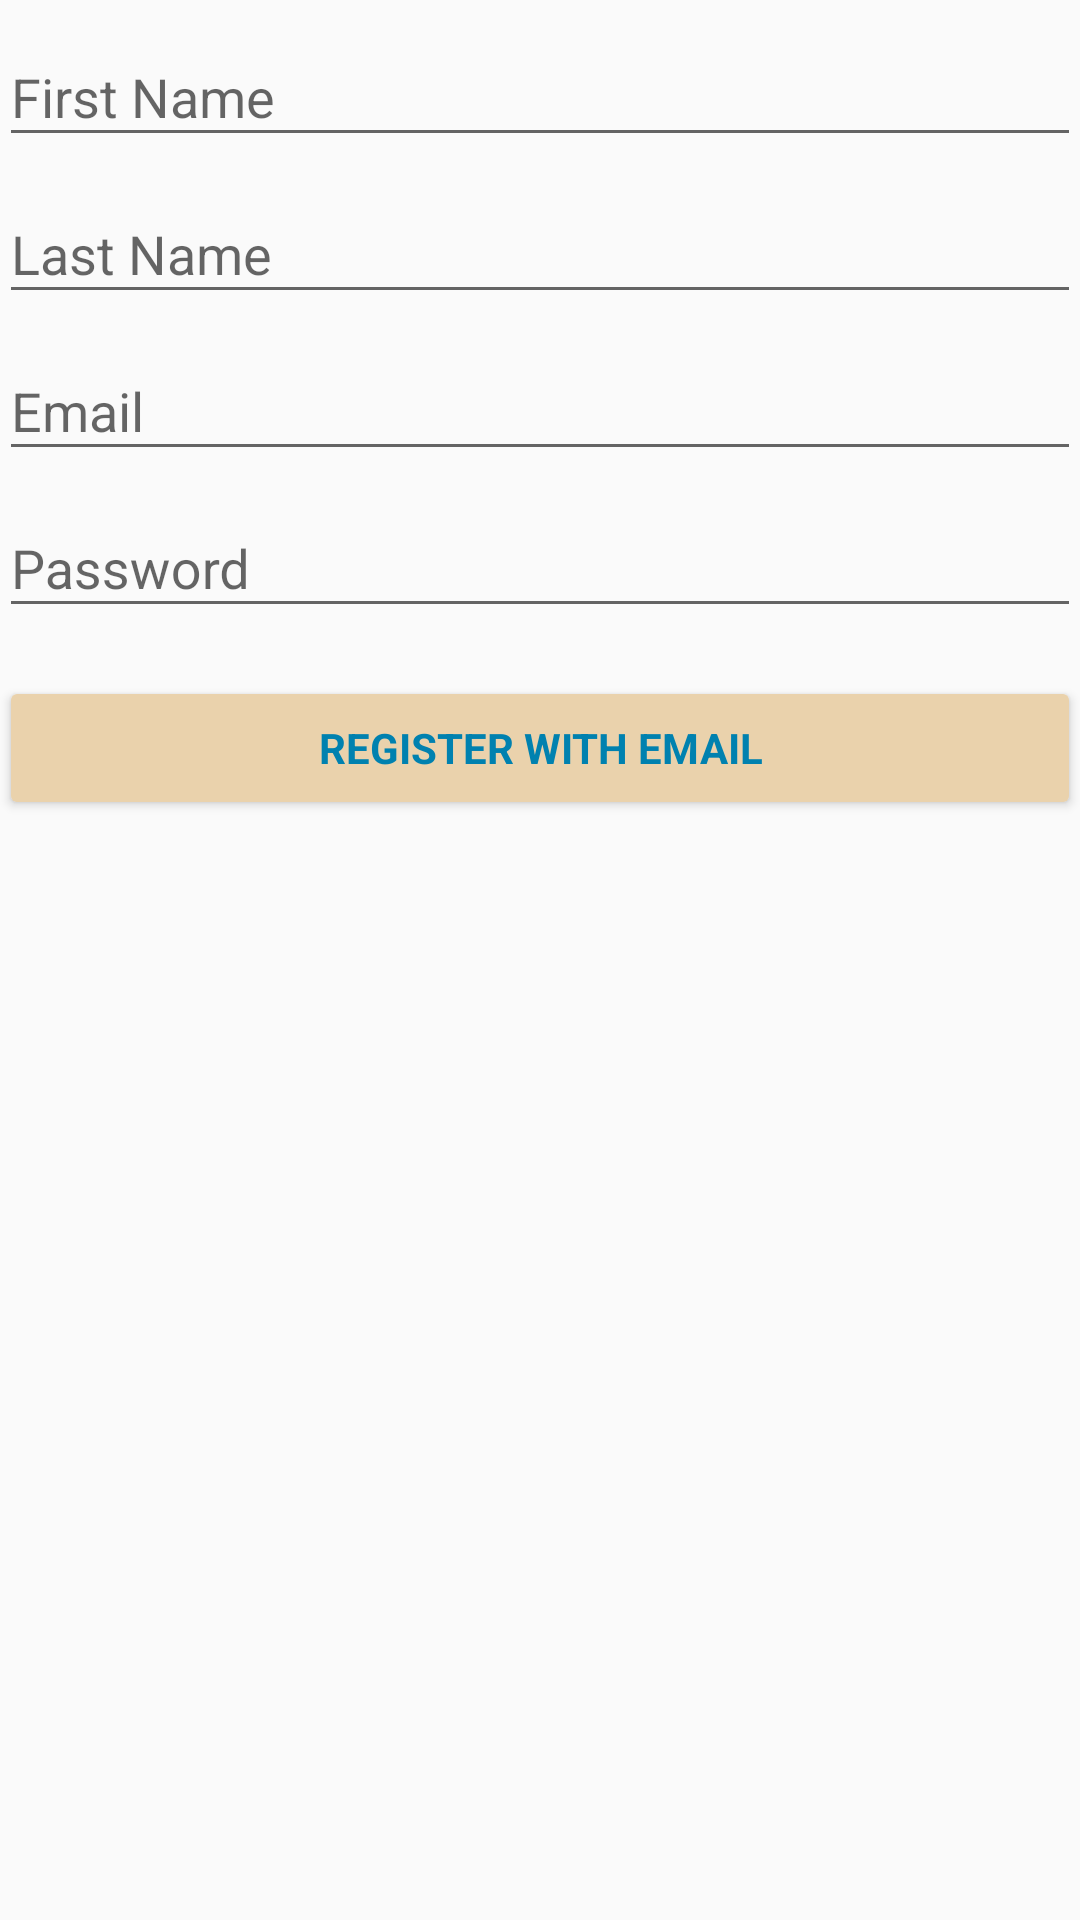

Here is an Android app screen rendered from its layout file. Give the layout XML and the strings, colors and styles it references.
<!-- AndroidManifest.xml: application theme AppTheme -->
<!-- res/layout/activity_registration.xml -->
<LinearLayout xmlns:android="http://schemas.android.com/apk/res/android"
    xmlns:tools="http://schemas.android.com/tools"
    android:layout_width="match_parent"
    android:layout_height="match_parent"
    android:gravity="center_horizontal"
    android:orientation="vertical"
    android:paddingBottom="@dimen/activity_vertical_margin"
    android:paddingLeft="@dimen/activity_horizontal_margin"
    android:paddingRight="@dimen/activity_horizontal_margin"
    android:paddingTop="@dimen/activity_vertical_margin"
    tools:context="edu.gatech.juniordesign.juniordesignpart2.RegistrationActivity">

    <ScrollView
        android:id="@+id/registration_form"
        android:layout_width="match_parent"
        android:layout_height="match_parent">

        <LinearLayout
            android:id="@+id/email_registration_form"
            android:layout_width="match_parent"
            android:layout_height="wrap_content"
            android:orientation="vertical">

            <android.support.design.widget.TextInputLayout
                android:layout_width="match_parent"
                android:layout_height="wrap_content">

                <EditText
                    android:id="@+id/first_name"
                    android:layout_width="match_parent"
                    android:layout_height="wrap_content"
                    android:hint="@string/prompt_first_name"
                    android:imeActionId="6"
                    android:imeActionLabel="@string/action_sign_in_short"
                    android:imeOptions="actionUnspecified"
                    android:inputType="textEmailAddress"
                    android:maxLines="1"
                    android:singleLine="true" />

            </android.support.design.widget.TextInputLayout>

            <android.support.design.widget.TextInputLayout
                android:layout_width="match_parent"
                android:layout_height="wrap_content">

                <EditText
                    android:id="@+id/last_name"
                    android:layout_width="match_parent"
                    android:layout_height="wrap_content"
                    android:hint="@string/prompt_last_name"
                    android:imeActionId="6"
                    android:imeActionLabel="@string/action_sign_in_short"
                    android:imeOptions="actionUnspecified"
                    android:inputType="textEmailAddress"
                    android:maxLines="1"
                    android:singleLine="true" />

            </android.support.design.widget.TextInputLayout>

            <android.support.design.widget.TextInputLayout
                android:layout_width="match_parent"
                android:layout_height="wrap_content">

                <AutoCompleteTextView
                    android:id="@+id/email"
                    android:layout_width="match_parent"
                    android:layout_height="wrap_content"
                    android:hint="@string/prompt_email"
                    android:inputType="textEmailAddress"
                    android:maxLines="1"
                    android:singleLine="true" />

            </android.support.design.widget.TextInputLayout>

            <android.support.design.widget.TextInputLayout
                android:layout_width="match_parent"
                android:layout_height="wrap_content">

                <EditText
                    android:id="@+id/password"
                    android:layout_width="match_parent"
                    android:layout_height="wrap_content"
                    android:hint="@string/prompt_password"
                    android:imeActionId="6"
                    android:imeActionLabel="@string/action_sign_in_short"
                    android:imeOptions="actionUnspecified"
                    android:inputType="textPassword"
                    android:maxLines="1"
                    android:singleLine="true" />

            </android.support.design.widget.TextInputLayout>

            <Button
                android:id="@+id/email_sign_in_button"
                style="?android:textAppearanceSmall"
                android:layout_width="match_parent"
                android:layout_height="wrap_content"
                android:layout_marginTop="16dp"
                android:text="@string/action_sign_in"
                android:textColor="@color/colorPrimaryDark"
                android:backgroundTint="@color/buttonColor"
                android:textStyle="bold" />


        </LinearLayout>
    </ScrollView>

</LinearLayout>
<!-- resources referenced by this layout -->
<resources>
  <color name="buttonColor">#EAD2AC</color>
  <color name="colorPrimaryDark">#0081AF</color>
  <string name="action_sign_in">Register with Email</string>
  <string name="action_sign_in_short">Login with Email</string>
  <string name="prompt_email">Email</string>
  <string name="prompt_first_name">First Name</string>
  <string name="prompt_last_name">Last Name</string>
  <string name="prompt_password">Password</string>
  <style name="AppTheme" parent="Theme.AppCompat.Light.DarkActionBar">
          
          <item name="colorPrimary">@color/colorPrimary</item>
          <item name="colorPrimaryDark">@color/colorPrimaryDark</item>
          <item name="colorAccent">@color/colorAccent</item>
      </style>
  <color name="colorPrimary">#00ABE7</color>
  <color name="colorAccent">#2DC7FF</color>
</resources>
